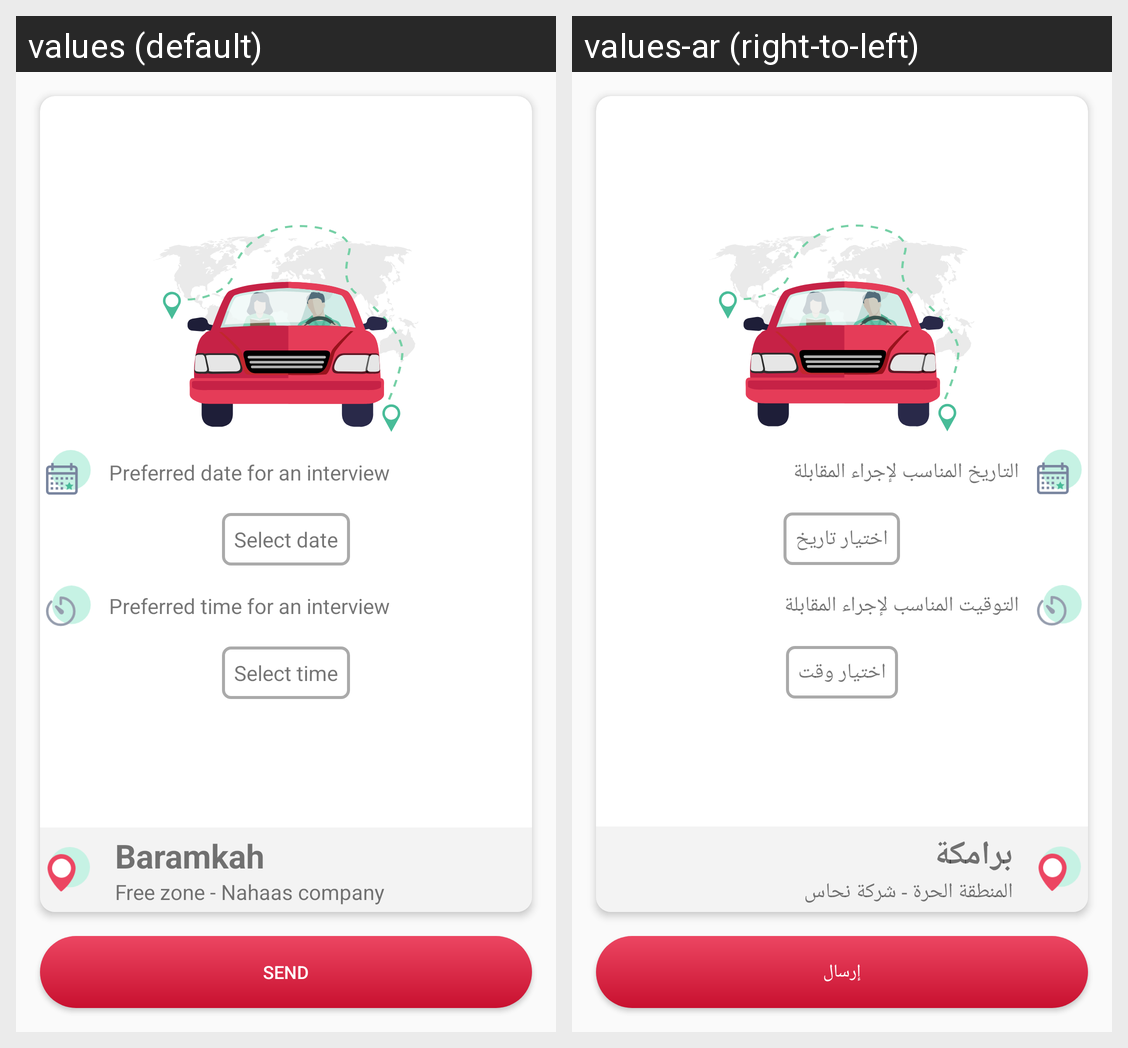

This grid shows one Android layout under two languages. Give, for every string resource on the screen, its name, the default text and each shown locale's text.
Android screen res/layout/fragment_interview_registration.xml rendered under 2 locales, left to right: values (default), values-ar (right-to-left). Device: Nexus 5 (rendered at 1080×1920; each locale shown at half size, 540×960, under a caption strip naming it); theme Theme.AppCompat.Light.
Strings drawn on this screen, with the default value and each locale's value (text and hints the layout hard-codes, and strings that could not be matched under every locale, appear in the picture but are not listed):

preferred_date_interview
  values: Preferred date for an interview
  values-ar: التاريخ المناسب لإجراء المقابلة

date_hint
  values: Select date
  values-ar: اختيار تاريخ

preferred_time_interview
  values: Preferred time for an interview
  values-ar: التوقيت المناسب لإجراء المقابلة

time_hint
  values: Select time
  values-ar: اختيار وقت

waslni_region
  values: Baramkah
  values-ar: برامكة

waslni_address
  values: Free zone - Nahaas company
  values-ar: المنطقة الحرة - شركة نحاس

send
  values: Send
  values-ar: إرسال
